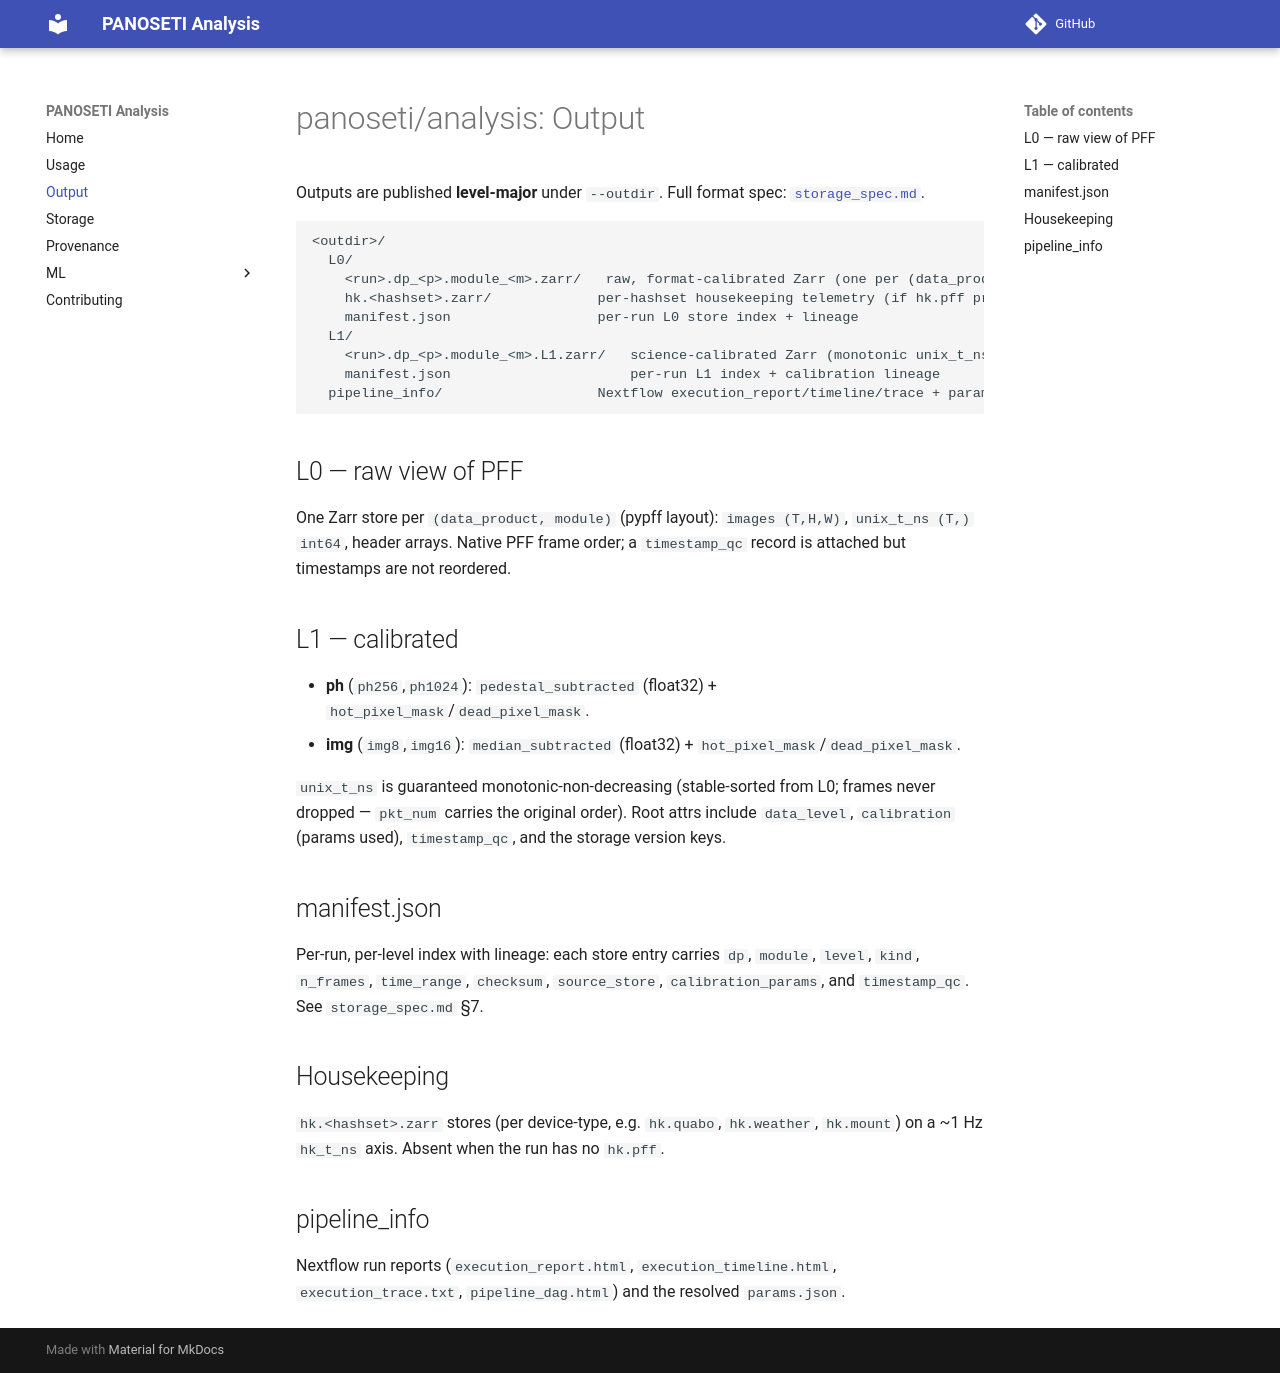

repository: panoseti/panoseti_analysis · page: output/index.html · generator: mkdocs

# panoseti/analysis: Output

Outputs are published **level-major** under `--outdir`. Full format spec:
[`storage_spec.md`](storage_spec.md).

```
<outdir>/
  L0/
    <run>.dp_<p>.module_<m>.zarr/   raw, format-calibrated Zarr (one per (data_product, module))
    hk.<hashset>.zarr/             per-hashset housekeeping telemetry (if hk.pff present)
    manifest.json                  per-run L0 store index + lineage
  L1/
    <run>.dp_<p>.module_<m>.L1.zarr/   science-calibrated Zarr (monotonic unix_t_ns)
    manifest.json                      per-run L1 index + calibration lineage
  pipeline_info/                   Nextflow execution_report/timeline/trace + params.json
```

## L0 — raw view of PFF

One Zarr store per `(data_product, module)` (pypff layout): `images (T,H,W)`,
`unix_t_ns (T,) int64`, header arrays. Native PFF frame order; a `timestamp_qc` record is
attached but timestamps are not reordered.

## L1 — calibrated

- **ph** (`ph256`,`ph1024`): `pedestal_subtracted` (float32) + `hot_pixel_mask`/`dead_pixel_mask`.
- **img** (`img8`,`img16`): `median_subtracted` (float32) + `hot_pixel_mask`/`dead_pixel_mask`.

`unix_t_ns` is guaranteed monotonic-non-decreasing (stable-sorted from L0; frames never
dropped — `pkt_num` carries the original order). Root attrs include `data_level`,
`calibration` (params used), `timestamp_qc`, and the storage version keys.

## manifest.json

Per-run, per-level index with lineage: each store entry carries `dp`, `module`, `level`,
`kind`, `n_frames`, `time_range`, `checksum`, `source_store`, `calibration_params`, and
`timestamp_qc`. See `storage_spec.md` §7.

## Housekeeping

`hk.<hashset>.zarr` stores (per device-type, e.g. `hk.quabo`, `hk.weather`, `hk.mount`) on
a ~1 Hz `hk_t_ns` axis. Absent when the run has no `hk.pff`.

## pipeline_info

Nextflow run reports (`execution_report.html`, `execution_timeline.html`,
`execution_trace.txt`, `pipeline_dag.html`) and the resolved `params.json`.
